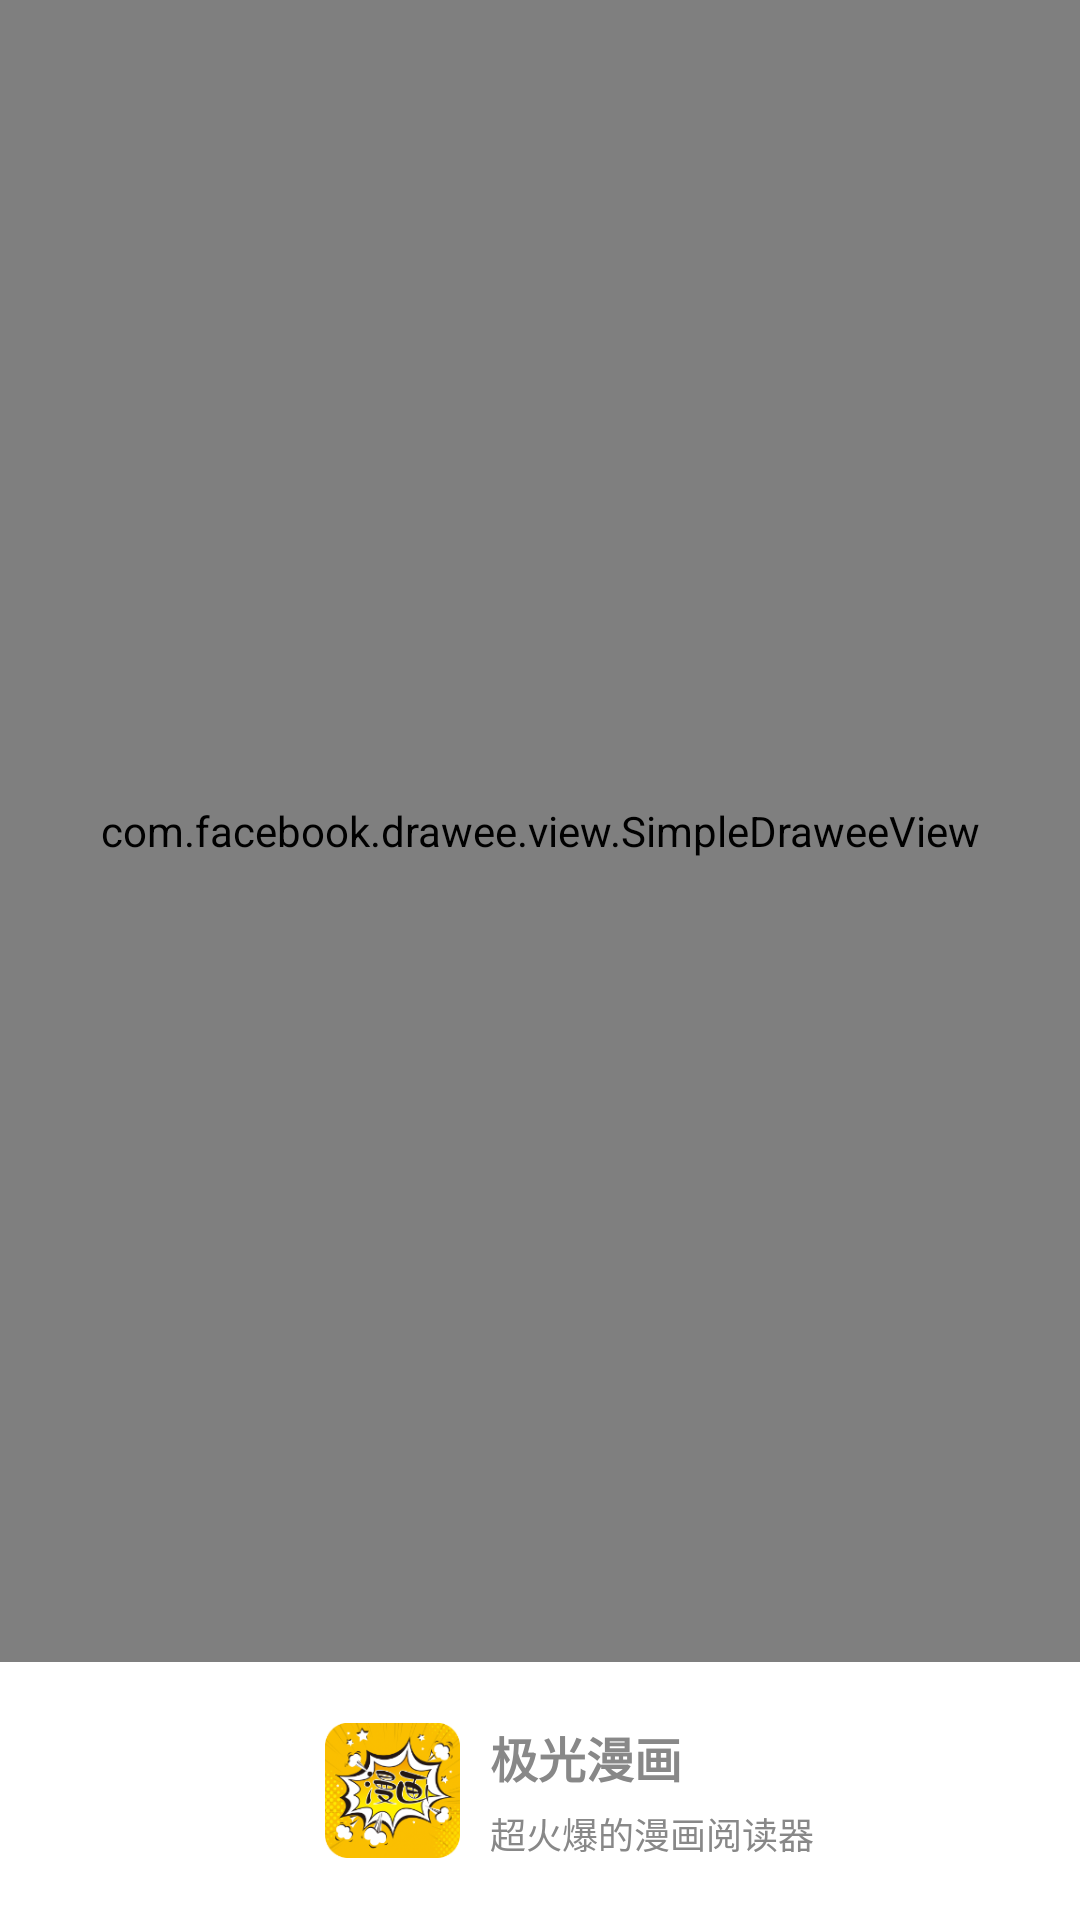

The Android layout XML behind this screen, and the referenced resources:
<!-- AndroidManifest.xml: application theme AppTheme -->
<!-- res/layout/loading_activity.xml -->
<?xml version="1.0" encoding="utf-8"?>
<RelativeLayout xmlns:android="http://schemas.android.com/apk/res/android"
	xmlns:fresco="http://schemas.android.com/apk/res-auto"
    android:id="@+id/parent_layout"
    android:layout_width="match_parent"
    android:layout_height="match_parent"
    android:background="@color/white"
    >
    <LinearLayout 
        android:id="@+id/app_logo"
        android:layout_width="match_parent"
        android:layout_height="wrap_content"
        android:layout_alignParentBottom="true"
        android:gravity="center"
        android:orientation="horizontal"
        android:layout_marginTop="@dimen/padding_20"
        android:layout_marginBottom="@dimen/padding_20"
        >
	    <ImageView 
	        android:layout_width="45dp"
	        android:layout_height="45dp"
	        android:src="@mipmap/ic_launcher"
	        android:layout_marginLeft="20dp"
	        />
	    <LinearLayout
	        android:layout_width="wrap_content"
	        android:layout_height="wrap_content"
	        android:layout_marginLeft="@dimen/padding_10"
	        android:orientation="vertical" >
	        <TextView
	            android:layout_width="match_parent"
	            android:layout_height="wrap_content"
	            android:layout_marginBottom="@dimen/padding_5"
	            android:gravity="left"
	            android:text="@string/app_name"
	            android:textColor="@color/text_black1"
	            android:textSize="16sp"
	            android:textStyle="bold" />
	        <TextView
	            android:id="@+id/subtitle"
	            android:layout_width="match_parent"
	            android:layout_height="wrap_content"
	            android:gravity="left"
	            android:text="@string/app_des"
	            android:textColor="@color/text_black1"
	            android:textSize="12sp"/>
	    </LinearLayout>
    </LinearLayout>

	<FrameLayout
		android:id="@+id/splash_container"
		android:layout_width="match_parent"
		android:layout_height="match_parent"
		android:layout_above="@id/app_logo"
		>
		<com.facebook.drawee.view.SimpleDraweeView
			android:id="@+id/ad_img"
			android:layout_width="match_parent"
			android:layout_height="match_parent"
			android:adjustViewBounds="true"
			fresco:actualImageScaleType="fitXY" />
		<TextView
			android:id="@+id/ad_source"
			android:layout_width="wrap_content"
			android:layout_height="wrap_content"
			android:layout_gravity="bottom|left"
			android:background="@color/none_alpha"
			android:paddingLeft="1dp"
			android:textColor="@color/white"
			android:textSize="@dimen/smaller_l"
			android:visibility="gone"
			android:text="广告"
			/>
	</FrameLayout>

	<TextView
		android:id="@+id/skip_view"
		android:layout_width="42dp"
		android:layout_height="wrap_content"
		android:layout_alignParentRight="true"
		android:layout_alignParentTop="true"
		android:layout_marginRight="10dp"
		android:layout_marginTop="@dimen/padding_20"
		android:background="@drawable/background_circle"
		android:clickable="true"
		android:gravity="center"
		android:text="@string/click_to_skip"
		android:textColor="@color/white"
		android:visibility="gone"
		android:textSize="@dimen/small"/>
</RelativeLayout>
<!-- resources referenced by this layout -->
<resources>
  <color name="none_alpha">#55000000</color>
  <color name="text_black1">#888888</color>
  <color name="white">#FFFFFFFF</color>
  <dimen name="padding_10">10dp</dimen>
  <dimen name="padding_20">20dp</dimen>
  <dimen name="padding_5">5dp</dimen>
  <dimen name="small">12sp</dimen>
  <dimen name="smaller_l">10sp</dimen>
  <!-- mipmap ic_launcher: png bitmap (mipmap-hdpi, 10786 bytes) -->
  <string name="app_des">超火爆的漫画阅读器</string>
  <string name="app_name">极光漫画</string>
  <string name="click_to_skip">跳过</string>
  <style name="AppTheme" parent="AppTheme.Base" />
  <style name="AppTheme.Base" parent="Theme.AppCompat.NoActionBar">
          <item name="colorPrimary">@color/theme_color</item>
          <item name="colorPrimaryDark">@color/theme_color_dark</item>
          <item name="colorAccent">@color/white</item>
          <item name="android:itemBackground">@drawable/bg_lightblue_blue_selector</item>
      </style>
  <color name="theme_color">#ffc000</color>
  <color name="theme_color_dark">#aaffc000</color>
</resources>
